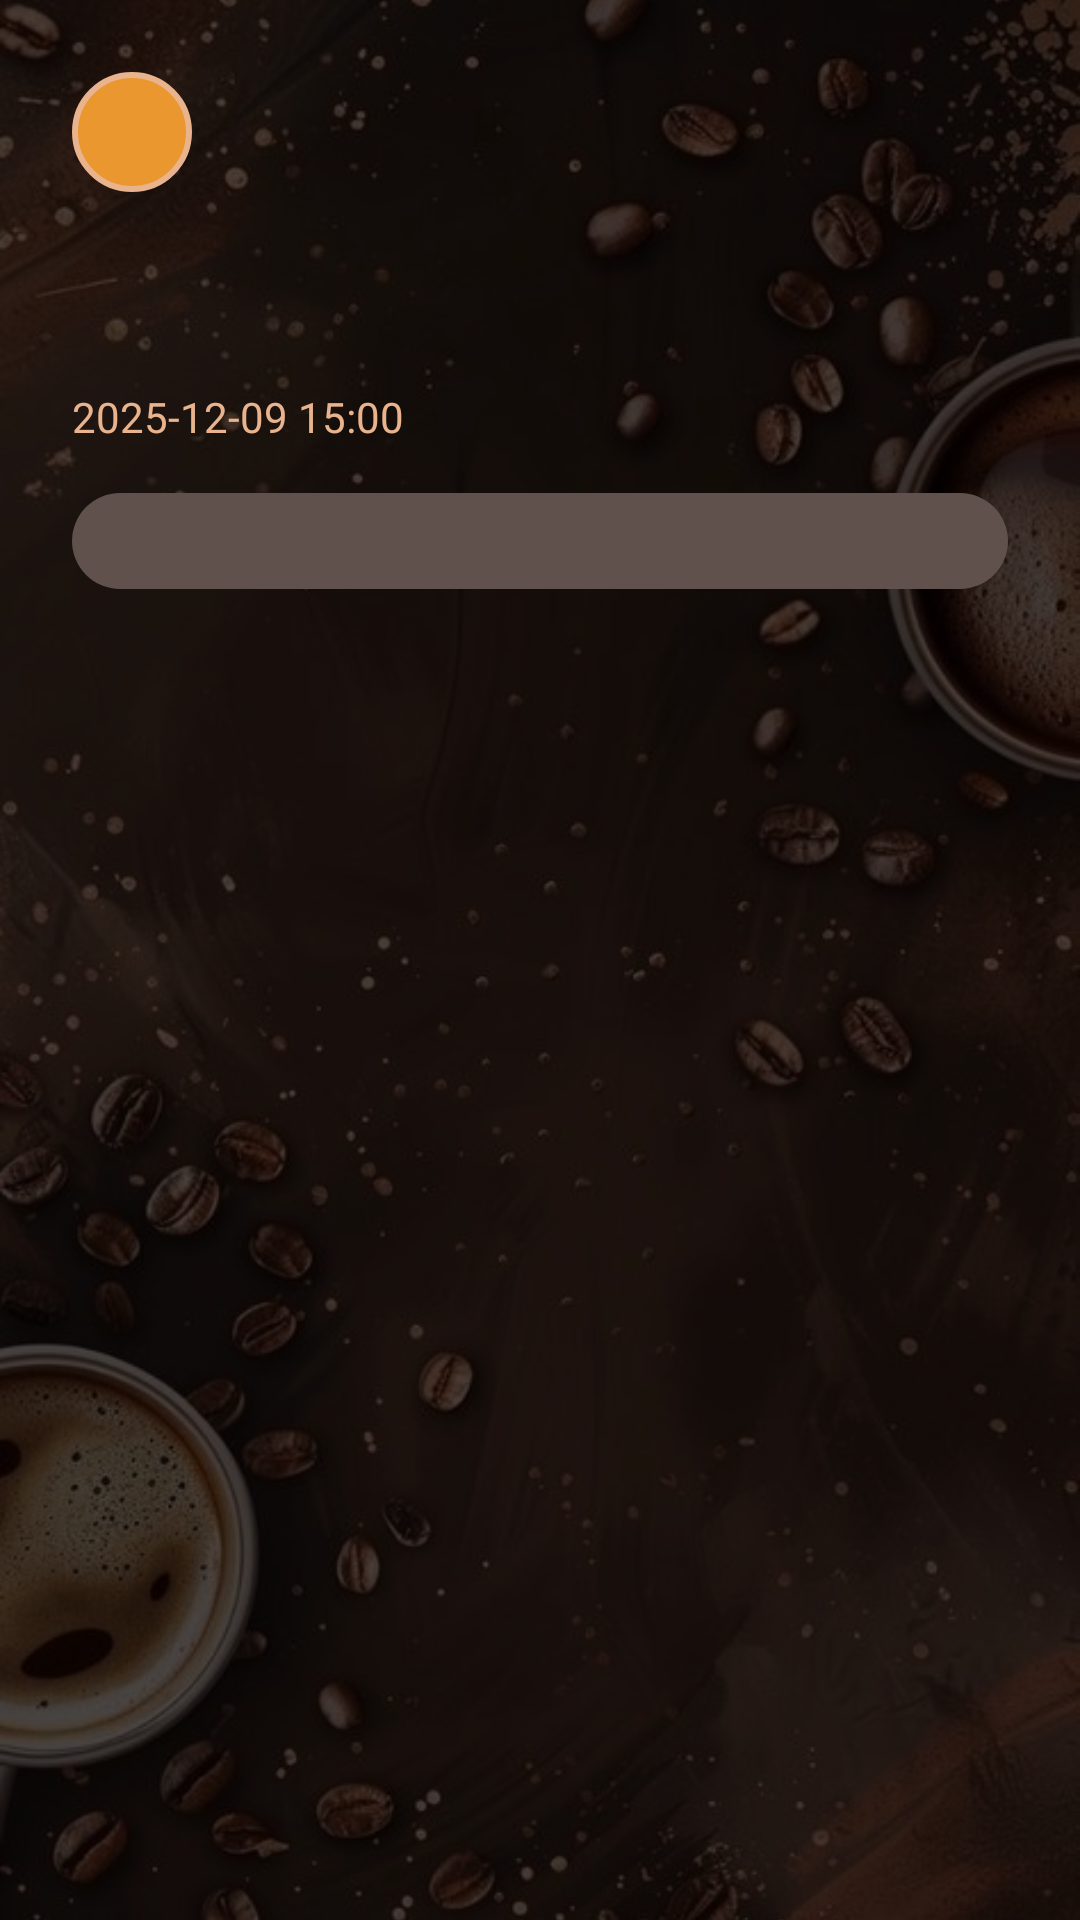

Produce the Android XML layout that renders to this screen, including the resource entries it uses.
<!-- AndroidManifest.xml: application theme Theme.CoffeeShop -->
<!-- res/layout/activity_notification_detail.xml -->
<?xml version="1.0" encoding="utf-8"?>
<FrameLayout xmlns:android="http://schemas.android.com/apk/res/android"
    xmlns:app="http://schemas.android.com/apk/res-auto"
    android:layout_width="match_parent"
    android:layout_height="match_parent">

    
    <ImageView
        android:contentDescription="@string/back"
        android:layout_width="match_parent"
        android:layout_height="match_parent"
        android:scaleType="centerCrop"
        android:src="@drawable/coffee13" />

    
    <View
        android:layout_width="match_parent"
        android:layout_height="match_parent"
        android:background="#B3000000" />

    
    <LinearLayout
        android:layout_width="match_parent"
        android:layout_height="match_parent"
        android:orientation="vertical"
        android:padding="24dp">

        
        <LinearLayout
            android:layout_width="match_parent"
            android:layout_height="wrap_content"
            android:gravity="center_vertical"
            android:orientation="horizontal"
            android:layout_marginBottom="24dp">

            <ImageView
                android:contentDescription="@string/back"
                android:id="@+id/backBtn"
                android:layout_width="40dp"
                android:layout_height="40dp"
                android:background="@drawable/category_bg_selected"
                android:padding="10dp"
                android:src="@drawable/back_icon"
                app:tint="@color/white" />

            <TextView
                android:layout_width="0dp"
                android:layout_height="wrap_content"
                android:layout_marginStart="16dp"
                android:layout_weight="1"
                android:text=""
                android:textColor="@color/creamBackground"
                android:textSize="20sp"
                android:textStyle="bold" />
        </LinearLayout>

        
        <TextView
            android:id="@+id/detailTitle"
            android:layout_width="match_parent"
            android:layout_height="wrap_content"
            android:text=""
            android:textColor="@color/white"
            android:textSize="22sp"
            android:textStyle="bold"
            android:layout_marginBottom="12dp" />

        
        <TextView
            android:id="@+id/detailTime"
            android:layout_width="match_parent"
            android:layout_height="wrap_content"
            android:text="2025-12-09 15:00"
            android:textColor="@color/lightBrown"
            android:textSize="14sp"
            android:layout_marginBottom="16dp" />

        
        <ScrollView
            android:layout_width="match_parent"
            android:layout_height="0dp"
            android:layout_weight="1">

            <LinearLayout
                android:id="@+id/messageContainer"
                android:layout_width="match_parent"
                android:layout_height="wrap_content"
                android:orientation="vertical"
                android:background="@drawable/brown_2_full_corner"
                android:padding="16dp"
                android:clipToPadding="false" />
        </ScrollView>

    </LinearLayout>
</FrameLayout>
<!-- resources referenced by this layout -->
<resources>
  <color name="creamBackground">#F5E6D3</color>
  <color name="lightBrown">#E8B38D</color>
  <color name="white">#FFFFFFFF</color>
  <!-- drawable brown_2_full_corner (drawable) -->
  <?xml version="1.0" encoding="utf-8"?>
  <selector xmlns:android="http://schemas.android.com/apk/res/android">
      <item>
          <shape android:shape="rectangle">
              <solid android:color="@color/brown2"/>
              <corners android:radius="20dp"/>
          </shape>
      </item>
  </selector>
  <!-- drawable category_bg_selected (drawable) -->
  <?xml version="1.0" encoding="utf-8"?>
  <shape xmlns:android="http://schemas.android.com/apk/res/android" 
      android:shape="rectangle">
      <solid android:color="@color/orange"/>
      <corners android:radius="20dp"/>
      <stroke 
          android:width="2dp"
          android:color="@color/lightBrown"/>
  </shape>
  <!-- drawable coffee13: jpg bitmap (drawable, 92368 bytes) -->
  <string name="back">background</string>
  <style name="Theme.CoffeeShop" parent="Theme.AppCompat.Light.NoActionBar">
          
          <item name="colorPrimary">@color/purple_500</item>
          <item name="colorPrimaryDark">@color/purple_700</item>
          <item name="colorAccent">@color/teal_200</item>
          
  
      </style>
  <color name="brown2">#60514C</color>
  <color name="orange">#EA9730</color>
  <color name="purple_500">#FF6200EE</color>
  <color name="purple_700">#FF3700B3</color>
  <color name="teal_200">#FF03DAC5</color>
</resources>
